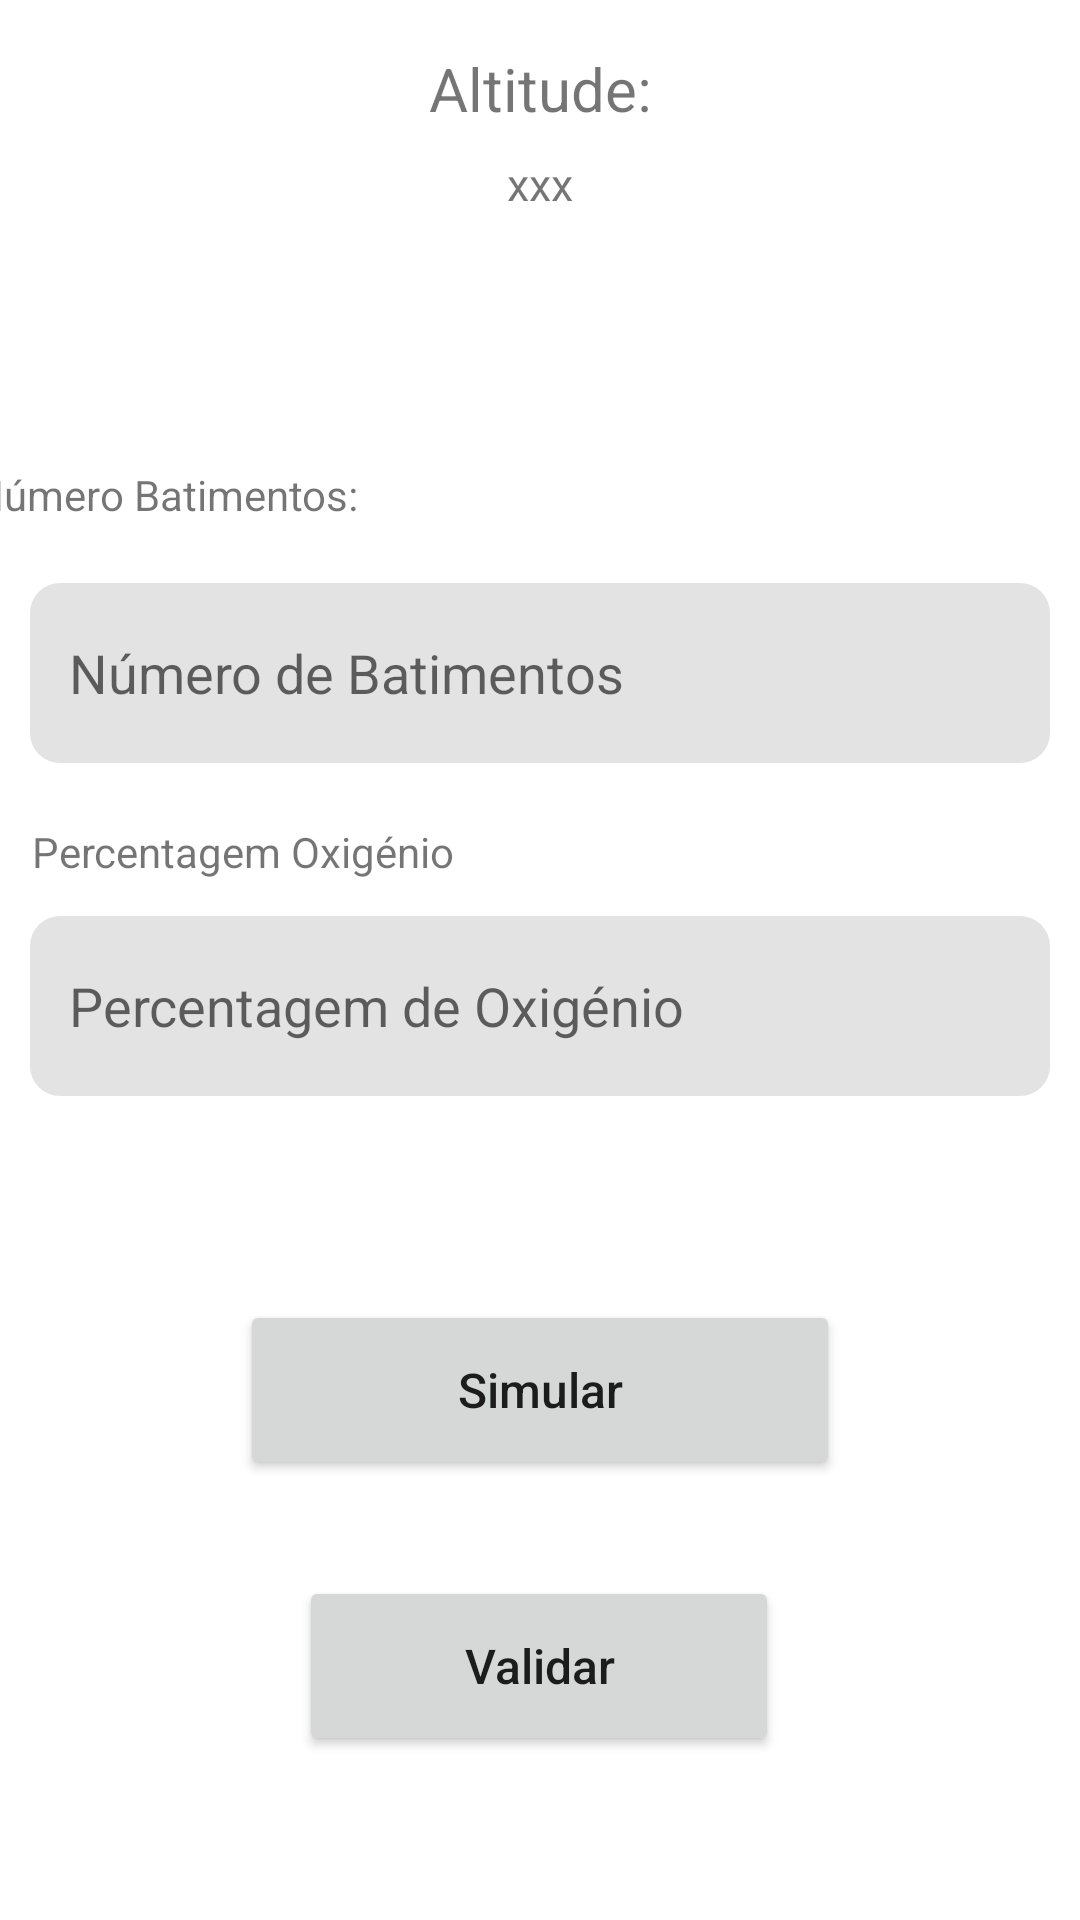

The Android layout XML behind this screen, and the referenced resources:
<!-- AndroidManifest.xml: application theme Theme.HighMountain -->
<!-- res/layout/fragment_medicoes.xml -->
<?xml version="1.0" encoding="utf-8"?>
<androidx.constraintlayout.widget.ConstraintLayout xmlns:android="http://schemas.android.com/apk/res/android"
    xmlns:app="http://schemas.android.com/apk/res-auto"
    xmlns:tools="http://schemas.android.com/tools"
    android:layout_width="match_parent"
    android:layout_height="match_parent"
    tools:context=".ui.dashboard.MedicoesFragment">

    <TextView
        android:id="@+id/textView11"
        android:layout_width="wrap_content"
        android:layout_height="wrap_content"
        android:layout_marginTop="84dp"
        android:layout_marginEnd="250dp"
        android:text="Número Batimentos:"
        app:layout_constraintEnd_toEndOf="parent"
        app:layout_constraintStart_toStartOf="parent"
        app:layout_constraintTop_toBottomOf="@+id/textViewaltitude" />

    <TextView
        android:id="@+id/textView7"
        android:layout_width="0dp"
        android:layout_height="wrap_content"
        android:layout_marginTop="16dp"
        android:text="Altitude:"
        android:textAlignment="center"
        android:textSize="20sp"
        app:layout_constraintEnd_toEndOf="parent"
        app:layout_constraintHorizontal_bias="0.0"
        app:layout_constraintStart_toStartOf="parent"
        app:layout_constraintTop_toTopOf="parent" />

    <TextView
        android:id="@+id/textViewaltitude"
        android:layout_width="0dp"
        android:layout_height="wrap_content"
        android:layout_marginTop="8dp"
        android:text="xxx"
        android:textAlignment="center"
        android:textSize="15sp"
        app:layout_constraintEnd_toEndOf="parent"
        app:layout_constraintHorizontal_bias="0.0"
        app:layout_constraintStart_toStartOf="parent"
        app:layout_constraintTop_toBottomOf="@+id/textView7" />

    <EditText
        android:id="@+id/editTextMedicoesNumBatimentos"
        android:layout_width="0dp"
        android:layout_height="60dp"
        android:layout_marginStart="10dp"
        android:layout_marginTop="20dp"
        android:layout_marginEnd="10dp"
        android:background="@drawable/custom_bg_text"
        android:ems="10"
        android:hint="   Número de Batimentos"
        android:inputType="textPersonName"
        app:layout_constraintEnd_toEndOf="parent"
        app:layout_constraintHorizontal_bias="1.0"
        app:layout_constraintStart_toStartOf="parent"
        app:layout_constraintTop_toBottomOf="@+id/textView11" />

    <Button
        android:id="@+id/buttonSimular"
        android:layout_width="200dp"
        android:layout_height="60dp"
        android:layout_marginTop="68dp"
        android:text="Simular"
        android:textAllCaps="false"
        android:textSize="16sp"
        app:cornerRadius="20sp"
        app:layout_constraintEnd_toEndOf="parent"
        app:layout_constraintStart_toStartOf="parent"
        app:layout_constraintTop_toBottomOf="@+id/editTextPercentagemOxigenio" />

    <EditText
        android:id="@+id/editTextPercentagemOxigenio"
        android:layout_width="0dp"
        android:layout_height="60dp"
        android:layout_marginStart="10dp"
        android:layout_marginTop="12dp"
        android:layout_marginEnd="10dp"
        android:background="@drawable/custom_bg_text"
        android:ems="10"
        android:hint="   Percentagem de Oxigénio"
        android:inputType="textPersonName"
        app:layout_constraintEnd_toEndOf="parent"
        app:layout_constraintHorizontal_bias="0.0"
        app:layout_constraintStart_toStartOf="parent"
        app:layout_constraintTop_toBottomOf="@+id/textView10" />

    <TextView
        android:id="@+id/textView10"
        android:layout_width="wrap_content"
        android:layout_height="wrap_content"
        android:layout_marginTop="20dp"
        android:text="Percentagem Oxigénio"
        app:layout_constraintEnd_toEndOf="parent"
        app:layout_constraintHorizontal_bias="0.048"
        app:layout_constraintStart_toStartOf="parent"
        app:layout_constraintTop_toBottomOf="@+id/editTextMedicoesNumBatimentos" />

    <Button
        android:id="@+id/buttonvalidarmedioes"
        android:layout_width="160dp"
        android:layout_height="60dp"
        android:layout_marginTop="32dp"
        android:text="Validar"
        android:textAllCaps="false"
        android:textSize="16sp"
        app:cornerRadius="20sp"
        app:layout_constraintEnd_toEndOf="parent"
        app:layout_constraintHorizontal_bias="0.498"
        app:layout_constraintStart_toStartOf="parent"
        app:layout_constraintTop_toBottomOf="@+id/buttonSimular" />

    <TextView
        android:id="@+id/textViewSeguir"
        android:layout_width="wrap_content"
        android:layout_height="wrap_content"
        android:layout_marginTop="44dp"
        app:layout_constraintEnd_toEndOf="parent"
        app:layout_constraintHorizontal_bias="0.498"
        app:layout_constraintStart_toStartOf="parent"
        app:layout_constraintTop_toBottomOf="@+id/buttonvalidarmedioes" />
</androidx.constraintlayout.widget.ConstraintLayout>
<!-- resources referenced by this layout -->
<resources>
  <!-- drawable custom_bg_text (drawable) -->
  <?xml version="1.0" encoding="utf-8"?>
  <selector xmlns:android="http://schemas.android.com/apk/res/android">
      <item android:state_enabled="true" android:state_focused="true">
          <shape android:shape="rectangle">
              <solid android:color="#e3e3e3" />
              <corners android:radius="10dp" />
          </shape>
      </item>
  
      <item android:state_enabled="true">
          <shape android:shape="rectangle">
              <solid android:color="#e3e3e3" />
              <corners android:radius="10dp" />
          </shape>
      </item>
  </selector>
  <style name="Theme.HighMountain" parent="Theme.MaterialComponents.DayNight.DarkActionBar">
          
          <item name="colorPrimary">#1C6E8C</item>
          <item name="colorPrimaryVariant">#1C6E8C</item>
          <item name="colorOnPrimary">@color/white</item>
          
          <item name="colorSecondary">@color/teal_200</item>
          <item name="colorSecondaryVariant">@color/teal_700</item>
          <item name="colorOnSecondary">@color/white</item>
          
          <item name="android:statusBarColor" tools:targetApi="l">?attr/colorPrimaryVariant</item>
          
      </style>
  <!-- not gathered from this repository: default colours our renderer supplied (Android Studio template values) -->
  <color name="teal_200">#FF03DAC5</color>
  <color name="teal_700">#FF018786</color>
  <color name="white">#FFFFFFFF</color>
</resources>
